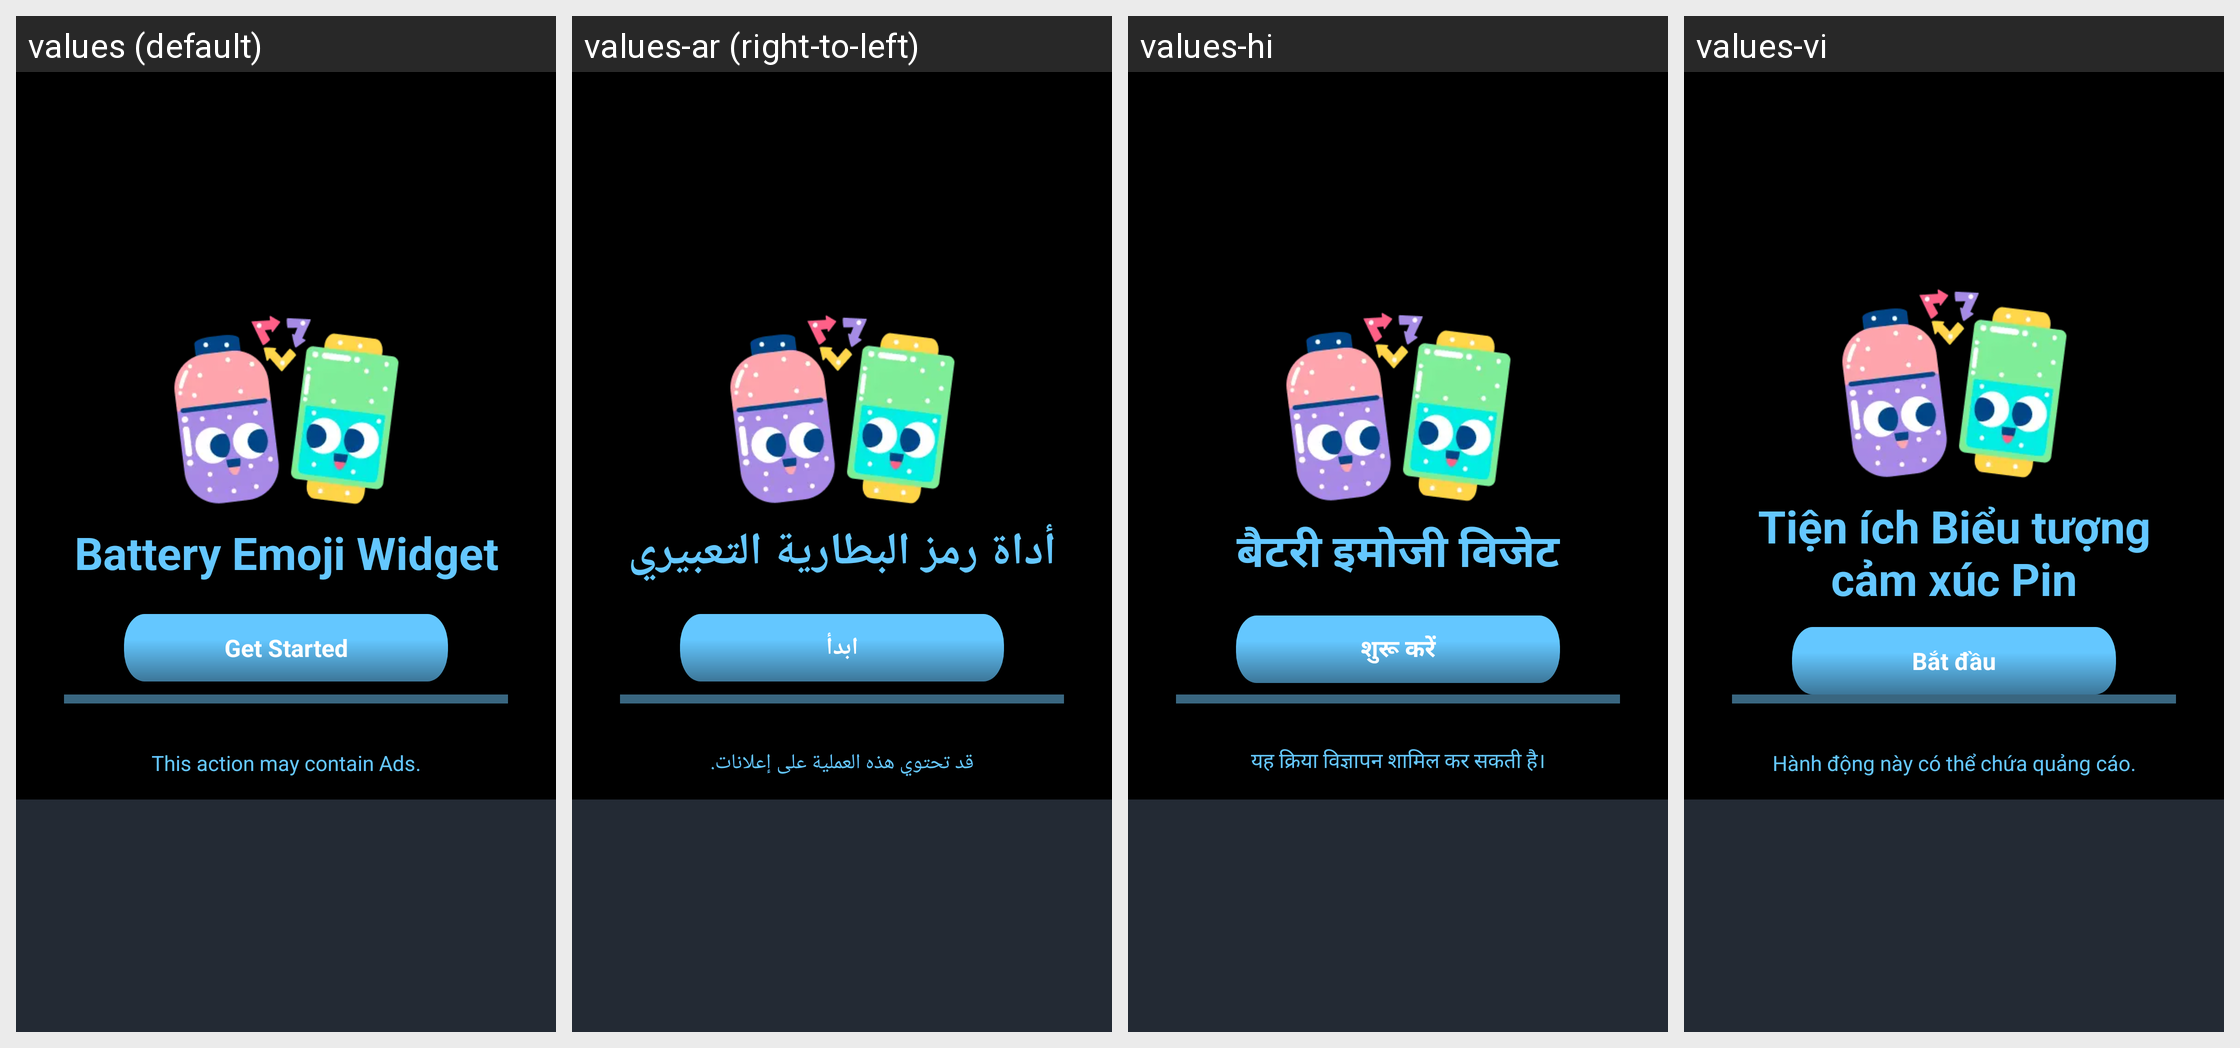

Locale-by-locale string values for the Android screen shown in this grid:
Android screen res/layout/fragment_splash.xml rendered under 4 locales, left to right: values (default), values-ar (right-to-left), values-hi, values-vi. Device: Nexus 5 (rendered at 1080×1920; each locale shown at half size, 540×960, under a caption strip naming it); theme Theme.BatteryAnimation.
Other locales in the repository, not shown: values-es-rES, values-fr, values-fr-rFR, values-in, values-it-rIT, values-ja, values-ko, values-ms, values-ms-rMY, values-phi, values-pt-rPT, values-th, values-tr, values-tr-rTR.
Strings drawn on this screen, with the default value and each locale's value (text and hints the layout hard-codes, and strings that could not be matched under every locale, appear in the picture but are not listed):

battery_emoji_widget
  values: Battery Emoji Widget
  values-ar: أداة رمز البطارية التعبيري
  values-hi: बैटरी इमोजी विजेट
  values-vi: Tiện ích Biểu tượng cảm xúc Pin

getStarted
  values: Get Started
  values-ar: ابدأ
  values-hi: शुरू करें
  values-vi: Bắt đầu

this_action_may_contain_ads
  values: This action may contain Ads.
  values-ar: قد تحتوي هذه العملية على إعلانات.
  values-hi: यह क्रिया विज्ञापन शामिल कर सकती है।
  values-vi: Hành động này có thể chứa quảng cáo.
